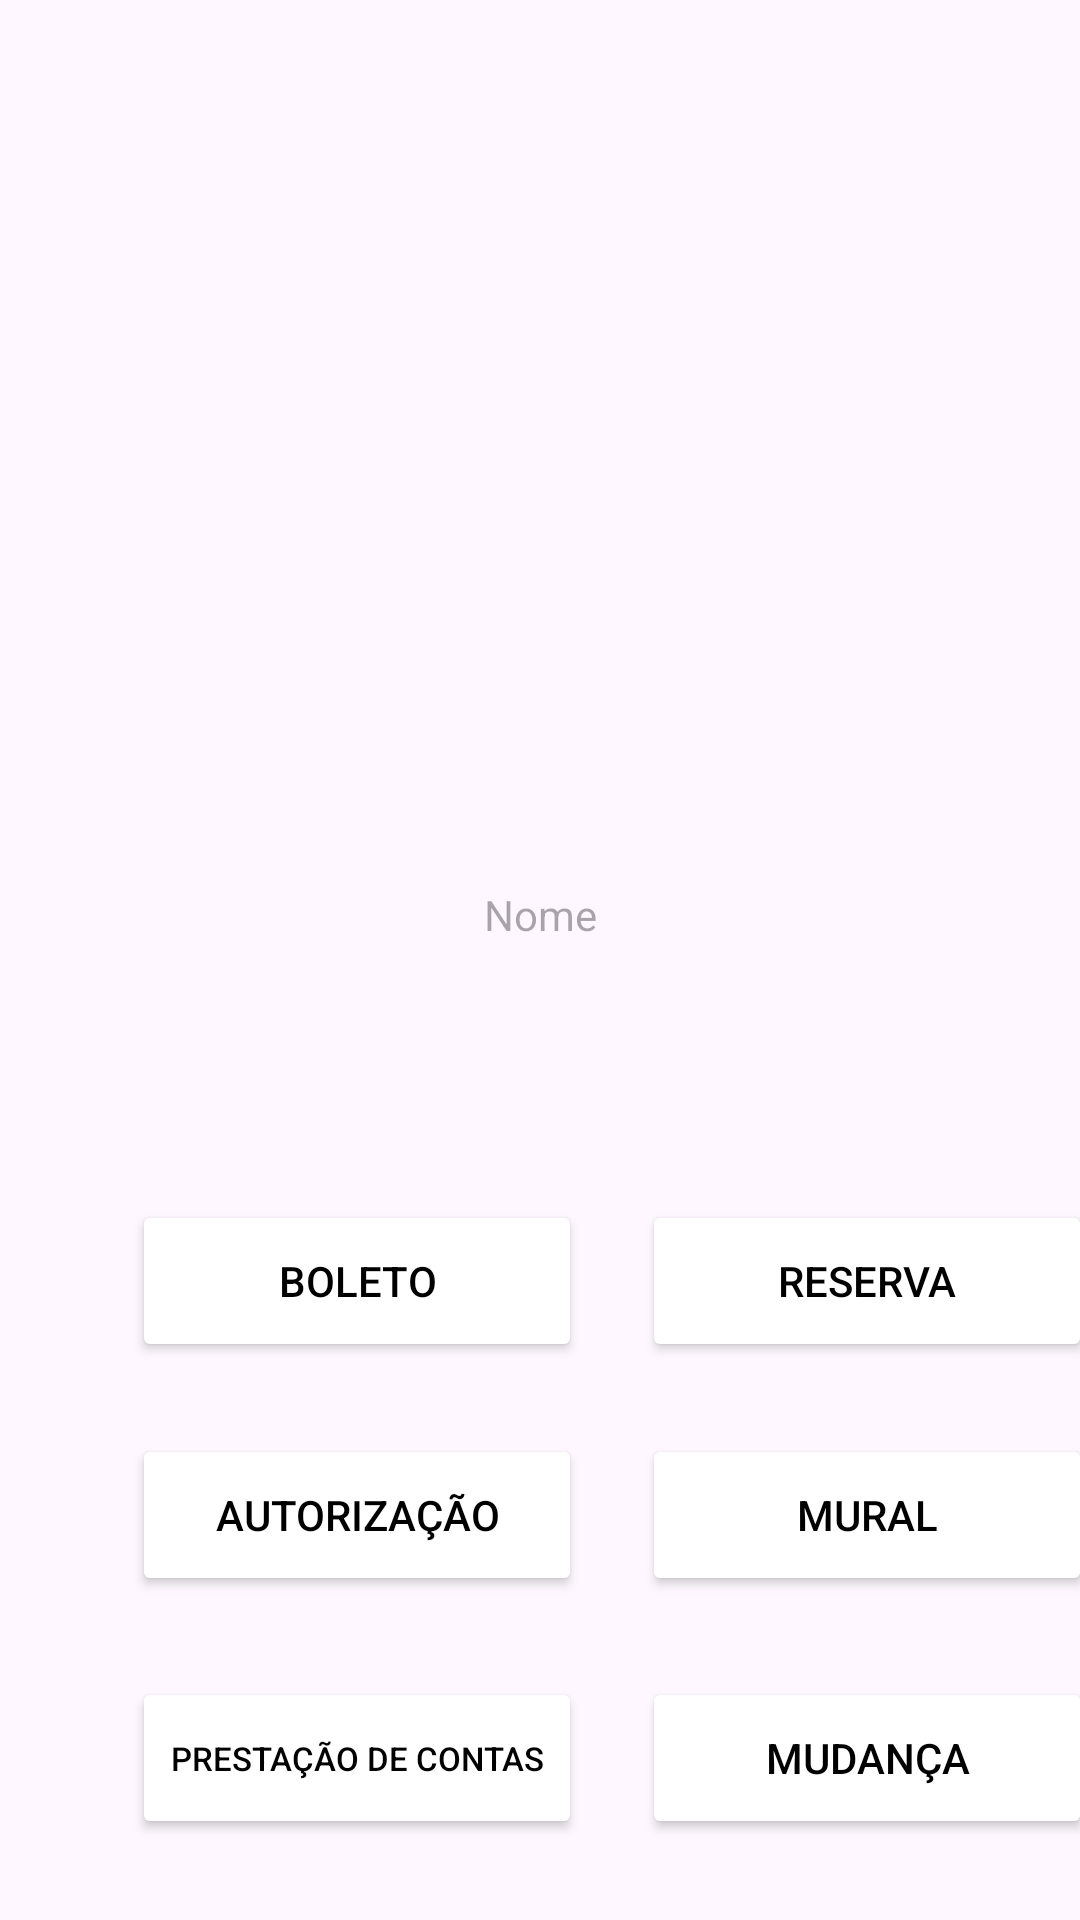

Android layout source for this screen:
<!-- AndroidManifest.xml: application theme Theme.CondService -->
<!-- res/layout/activity_login.xml -->
<?xml version="1.0" encoding="utf-8"?>
<androidx.constraintlayout.widget.ConstraintLayout
    xmlns:android="http://schemas.android.com/apk/res/android"
    xmlns:app="http://schemas.android.com/apk/res-auto"
    xmlns:tools="http://schemas.android.com/tools"
    android:id="@+id/murak"
    android:layout_width="match_parent"
    android:layout_height="match_parent"
    tools:context=".LoginActivity">

    
    <ImageView
        android:id="@+id/imgFundo"
        android:layout_width="0dp"
        android:layout_height="0dp"
        android:scaleType="centerCrop"
        app:layout_constraintTop_toTopOf="parent"
        app:layout_constraintBottom_toBottomOf="parent"
        app:layout_constraintStart_toStartOf="parent"
        app:layout_constraintEnd_toEndOf="parent"
        app:srcCompat="@drawable/cond_tres" />

    
    <TextView
        android:id="@+id/textName"
        android:layout_width="220dp"
        android:layout_height="50dp"
        android:layout_marginTop="280dp"
        android:background="@null"
        android:gravity="center"
        android:hint="Nome"
        android:textColor="@android:color/white"
        app:layout_constraintTop_toTopOf="parent"
        app:layout_constraintStart_toStartOf="parent"
        app:layout_constraintEnd_toEndOf="parent" />

    
    <Button
        android:id="@+id/BOLETO"
        android:layout_width="150dp"
        android:layout_height="54dp"
        android:layout_marginTop="70dp"
        android:backgroundTint="@android:color/white"
        android:text="BOLETO"
        android:textColor="@android:color/black"
        app:layout_constraintTop_toBottomOf="@id/textName"
        app:layout_constraintStart_toStartOf="parent"
        android:layout_marginStart="44dp" />

    <Button
        android:id="@+id/ReservaBtn"
        android:layout_width="150dp"
        android:layout_height="54dp"
        android:backgroundTint="@android:color/white"
        android:text="RESERVA"
        android:textColor="@android:color/black"
        app:layout_constraintTop_toTopOf="@id/BOLETO"
        app:layout_constraintStart_toEndOf="@id/BOLETO"
        android:layout_marginStart="20dp" />

    
    <Button
        android:id="@+id/buttonAutorizacao"
        android:layout_width="150dp"
        android:layout_height="54dp"
        android:layout_marginTop="24dp"
        android:backgroundTint="@android:color/white"
        android:text="AUTORIZAÇÃO"
        android:textColor="@android:color/black"
        app:layout_constraintTop_toBottomOf="@id/BOLETO"
        app:layout_constraintStart_toStartOf="@id/BOLETO" />

    <Button
        android:id="@+id/buttonMural"
        android:layout_width="150dp"
        android:layout_height="54dp"
        android:backgroundTint="@android:color/white"
        android:text="MURAL"
        android:textColor="@android:color/black"
        app:layout_constraintTop_toTopOf="@id/buttonAutorizacao"
        app:layout_constraintStart_toStartOf="@id/ReservaBtn" />

    
    <Button
        android:id="@+id/buttonContas"
        android:layout_width="150dp"
        android:layout_height="54dp"
        android:layout_marginTop="27dp"
        android:backgroundTint="@android:color/white"
        android:text="PRESTAÇÃO DE CONTAS"
        android:textColor="@android:color/black"
        android:textSize="11sp"
        app:layout_constraintTop_toBottomOf="@id/buttonAutorizacao"
        app:layout_constraintStart_toStartOf="@id/buttonAutorizacao" />

    <Button
        android:id="@+id/buttonMudanca"
        android:layout_width="150dp"
        android:layout_height="54dp"
        android:backgroundTint="@android:color/white"
        android:text="MUDANÇA"
        android:textColor="@android:color/black"
        app:layout_constraintTop_toTopOf="@id/buttonContas"
        app:layout_constraintStart_toStartOf="@id/buttonMural" />

    
    <Button
        android:id="@+id/buttonContato"
        android:layout_width="wrap_content"
        android:layout_height="54dp"
        android:layout_marginTop="42dp"
        android:backgroundTint="@android:color/white"
        android:text="CONTATOS COM A PORTARIA"
        android:textColor="@android:color/black"
        app:layout_constraintTop_toBottomOf="@id/buttonContas"
        app:layout_constraintStart_toStartOf="parent"
        app:layout_constraintEnd_toEndOf="parent" />

</androidx.constraintlayout.widget.ConstraintLayout>
<!-- resources referenced by this layout -->
<resources>
  <style name="Theme.CondService" parent="Base.Theme.CondService" />
  <style name="Base.Theme.CondService" parent="Theme.Material3.DayNight.NoActionBar">
          
          
      </style>
</resources>
